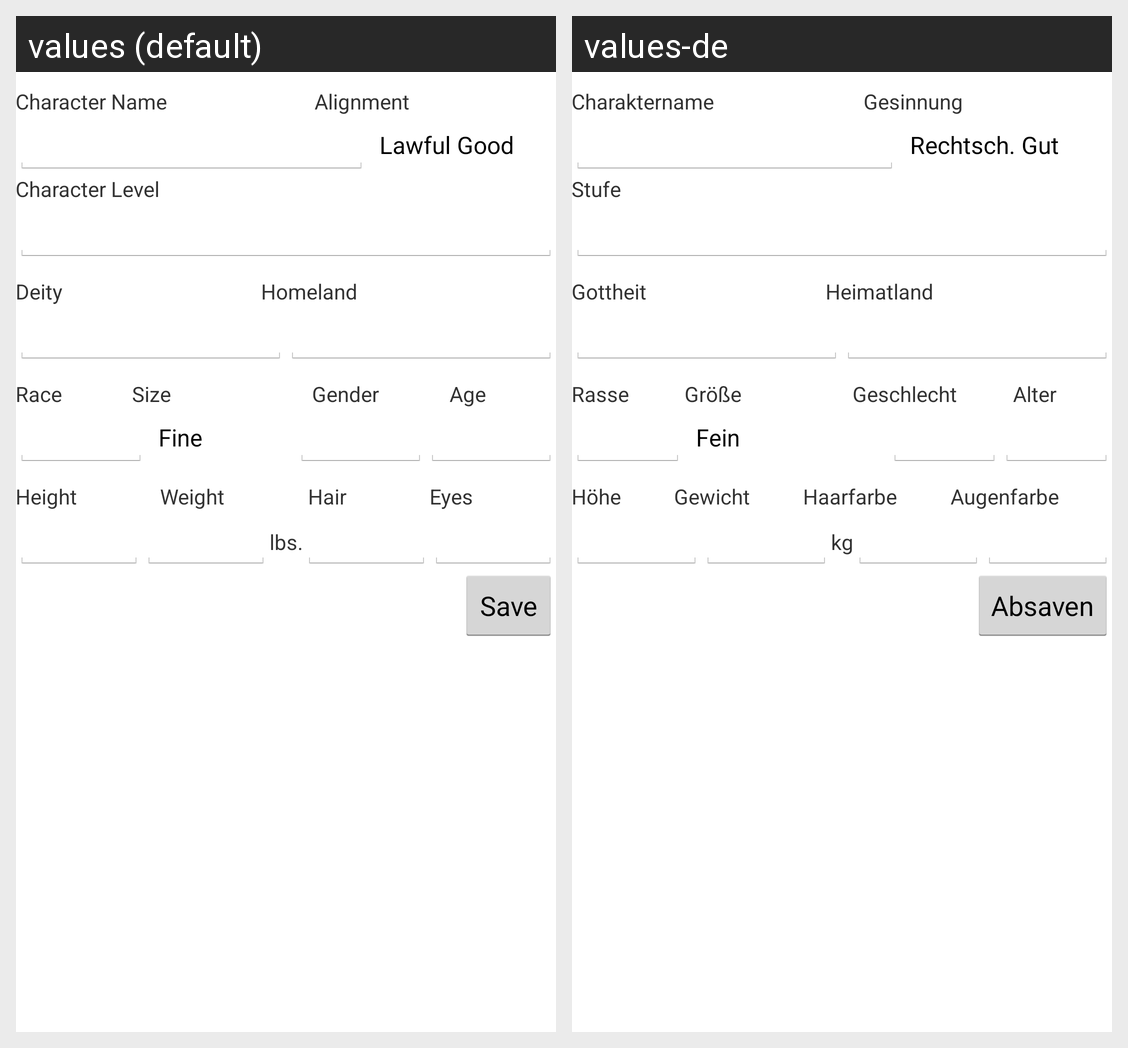

For this localized Android screen grid, give each drawn string resource with its value in every locale shown.
Android screen res/layout/activity_basic_info.xml rendered under 2 locales, left to right: values (default), values-de. Device: Nexus 5 (rendered at 1080×1920; each locale shown at half size, 540×960, under a caption strip naming it); theme AppTheme.
Strings drawn on this screen, with the default value and each locale's value (text and hints the layout hard-codes, and strings that could not be matched under every locale, appear in the picture but are not listed):

character_name
  values: Character Name
  values-de: Charaktername

alignment
  values: Alignment
  values-de: Gesinnung

char_level
  values: Character Level
  values-de: Stufe

deity
  values: Deity
  values-de: Gottheit

homeland
  values: Homeland
  values-de: Heimatland

race
  values: Race
  values-de: Rasse

size
  values: Size
  values-de: Größe

gender
  values: Gender
  values-de: Geschlecht

age
  values: Age
  values-de: Alter

height
  values: Height
  values-de: Höhe

weight
  values: Weight
  values-de: Gewicht

hair
  values: Hair
  values-de: Haarfarbe

eyes
  values: Eyes
  values-de: Augenfarbe

lbs
  values: lbs.
  values-de: kg

save
  values: Save
  values-de: Absaven
